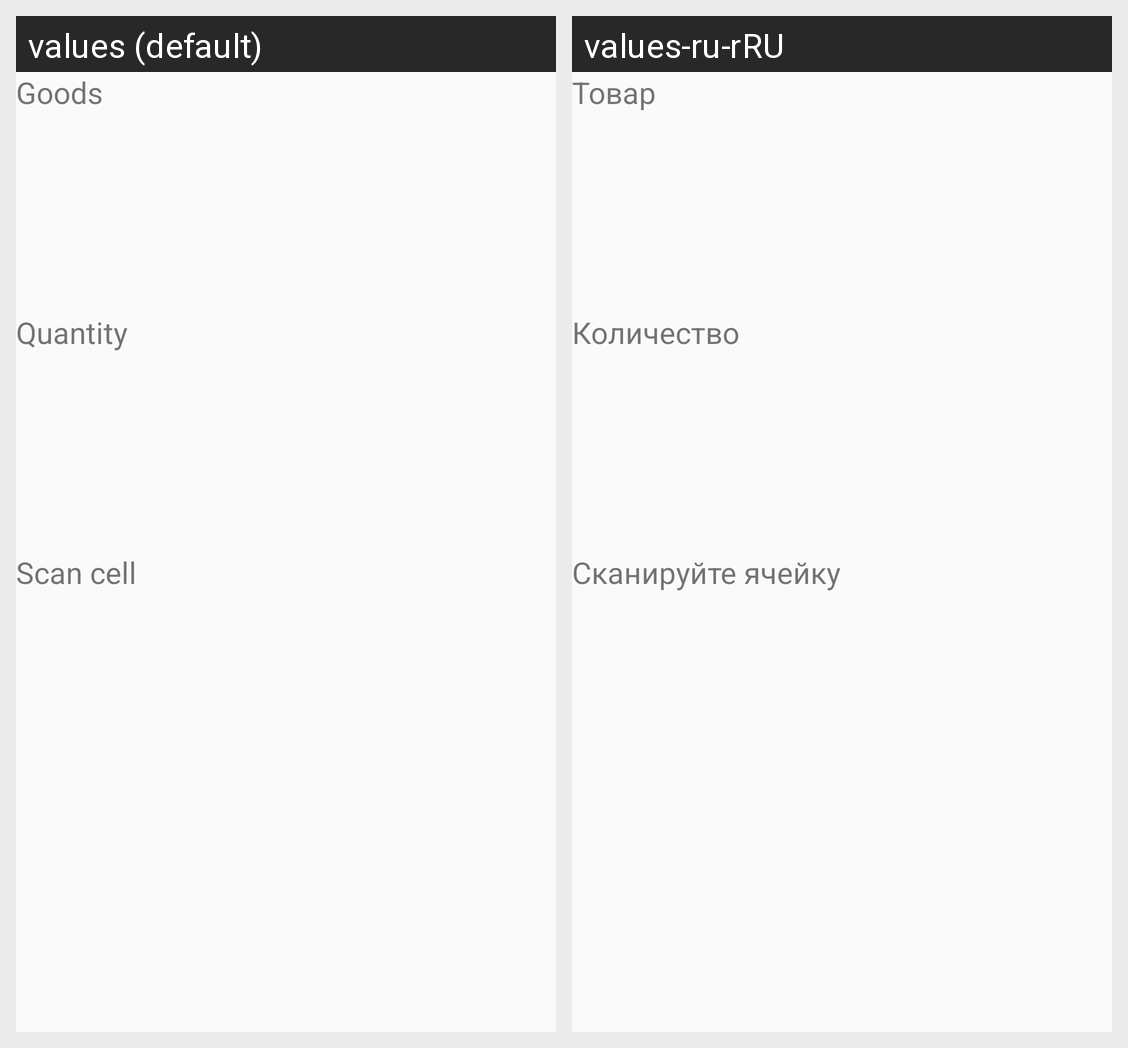

Here is an Android app screen in its default locale and in the app's own translations. Write out the translated-string differences for the strings that appear on this screen.
Android screen res/layout/fragment_blank3.xml rendered under 2 locales, left to right: values (default), values-ru-rRU. Device: Nexus 5 (rendered at 1080×1920; each locale shown at half size, 540×960, under a caption strip naming it); theme AppTheme.
Strings drawn on this screen, with the default value and each locale's value (text and hints the layout hard-codes, and strings that could not be matched under every locale, appear in the picture but are not listed):

goods_label
  values: Goods
  values-ru-rRU: Товар

qty
  values: Quantity
  values-ru-rRU: Количество

scan_cell
  values: Scan cell
  values-ru-rRU: Сканируйте ячейку
